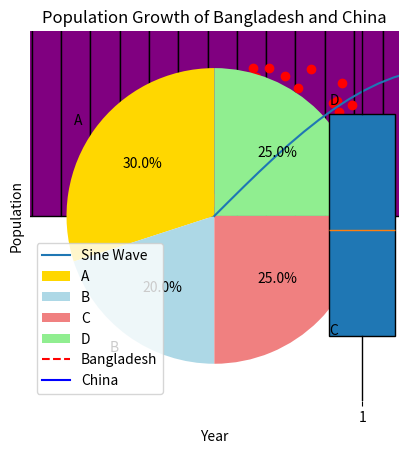

Write Python code to recreate this figure.

### Types of Data Visualization Methods

## 1. Line Plot
import matplotlib.pyplot as plt
import numpy as np

x = np.linspace(0, 10, 100)
y = np.sin(x)

plt.plot(x, y, label='Sine Wave')
plt.xlabel('X-Axis')
plt.ylabel('Y-Axis')
plt.title('Line Plot Example')
plt.legend()
plt.show()

## 2. Bar Chart
import matplotlib.pyplot as plt

categories = ['A', 'B', 'C', 'D']
values = [10, 20, 15, 25]

plt.bar(categories, values, color='skyblue')
plt.xlabel('Categories')
plt.ylabel('Values')
plt.title('Bar Chart Example')
plt.show()


## 3. Histogram

import numpy as np
import matplotlib.pyplot as plt

data = np.random.randn(1000)
plt.hist(data, bins=30, color='purple', edgecolor='black')
plt.xlabel('Value')
plt.ylabel('Frequency')
plt.title('Histogram Example')
plt.show()

## 4. Scatter Plot

import numpy as np
import matplotlib.pyplot as plt

x = np.random.rand(50)
y = np.random.rand(50)

plt.scatter(x, y, color='red')
plt.xlabel('X-Axis')
plt.ylabel('Y-Axis')
plt.title('Scatter Plot Example')
plt.show()

# 5. Pie Chart

import matplotlib.pyplot as plt

labels = ['A', 'B', 'C', 'D']
sizes = [30, 20, 25, 25]
colors = ['gold', 'lightblue', 'lightcoral', 'lightgreen']

plt.pie(sizes, labels=labels, colors=colors, autopct='%1.1f%%', startangle=90)
plt.title('Pie Chart Example')
plt.show()

## 6. Box Plot
import numpy as np
import matplotlib.pyplot as plt

data = [np.random.randn(100) for _ in range(4)]
plt.boxplot(data, patch_artist=True)
plt.xlabel('Categories')
plt.ylabel('Values')
plt.title('Box Plot Example')
plt.show()

## Bangladesh vs china in population growth

import matplotlib.pyplot as plt

# Corrected country name spelling and variable names
data_bd = {
    "Country": ["Bangladesh"] * 10,
    "Year": [1900, 1910, 1920, 1930, 1940, 1950, 1960, 1970, 1980, 1990],
    "Population": [2000000, 3500000, 4500000, 6000000, 7000000, 8000000, 9000000, 11000000, 12000000, 13500000]
}

data_china = {  # Fixed "Chaina" to "China"
    "Country": ["China"] * 10,
    "Year": [1900, 1910, 1920, 1930, 1940, 1950, 1960, 1970, 1980, 1990],
    "Population": [4000000, 5500000, 6500000, 7000000, 8000000, 9000000, 10000000, 12000000, 13000000, 14000000]
}

x = data_bd["Year"]
y = data_china["Year"]

plt.plot(x, data_bd["Population"], label="Bangladesh", color="red", linestyle='--')
plt.plot(y, data_china["Population"], label="China", color="blue", linestyle='-') 
# Labels and title
plt.xlabel("Year")
plt.ylabel("Population")
plt.title("Population Growth of Bangladesh and China")
plt.legend()

# Show plot
plt.show()